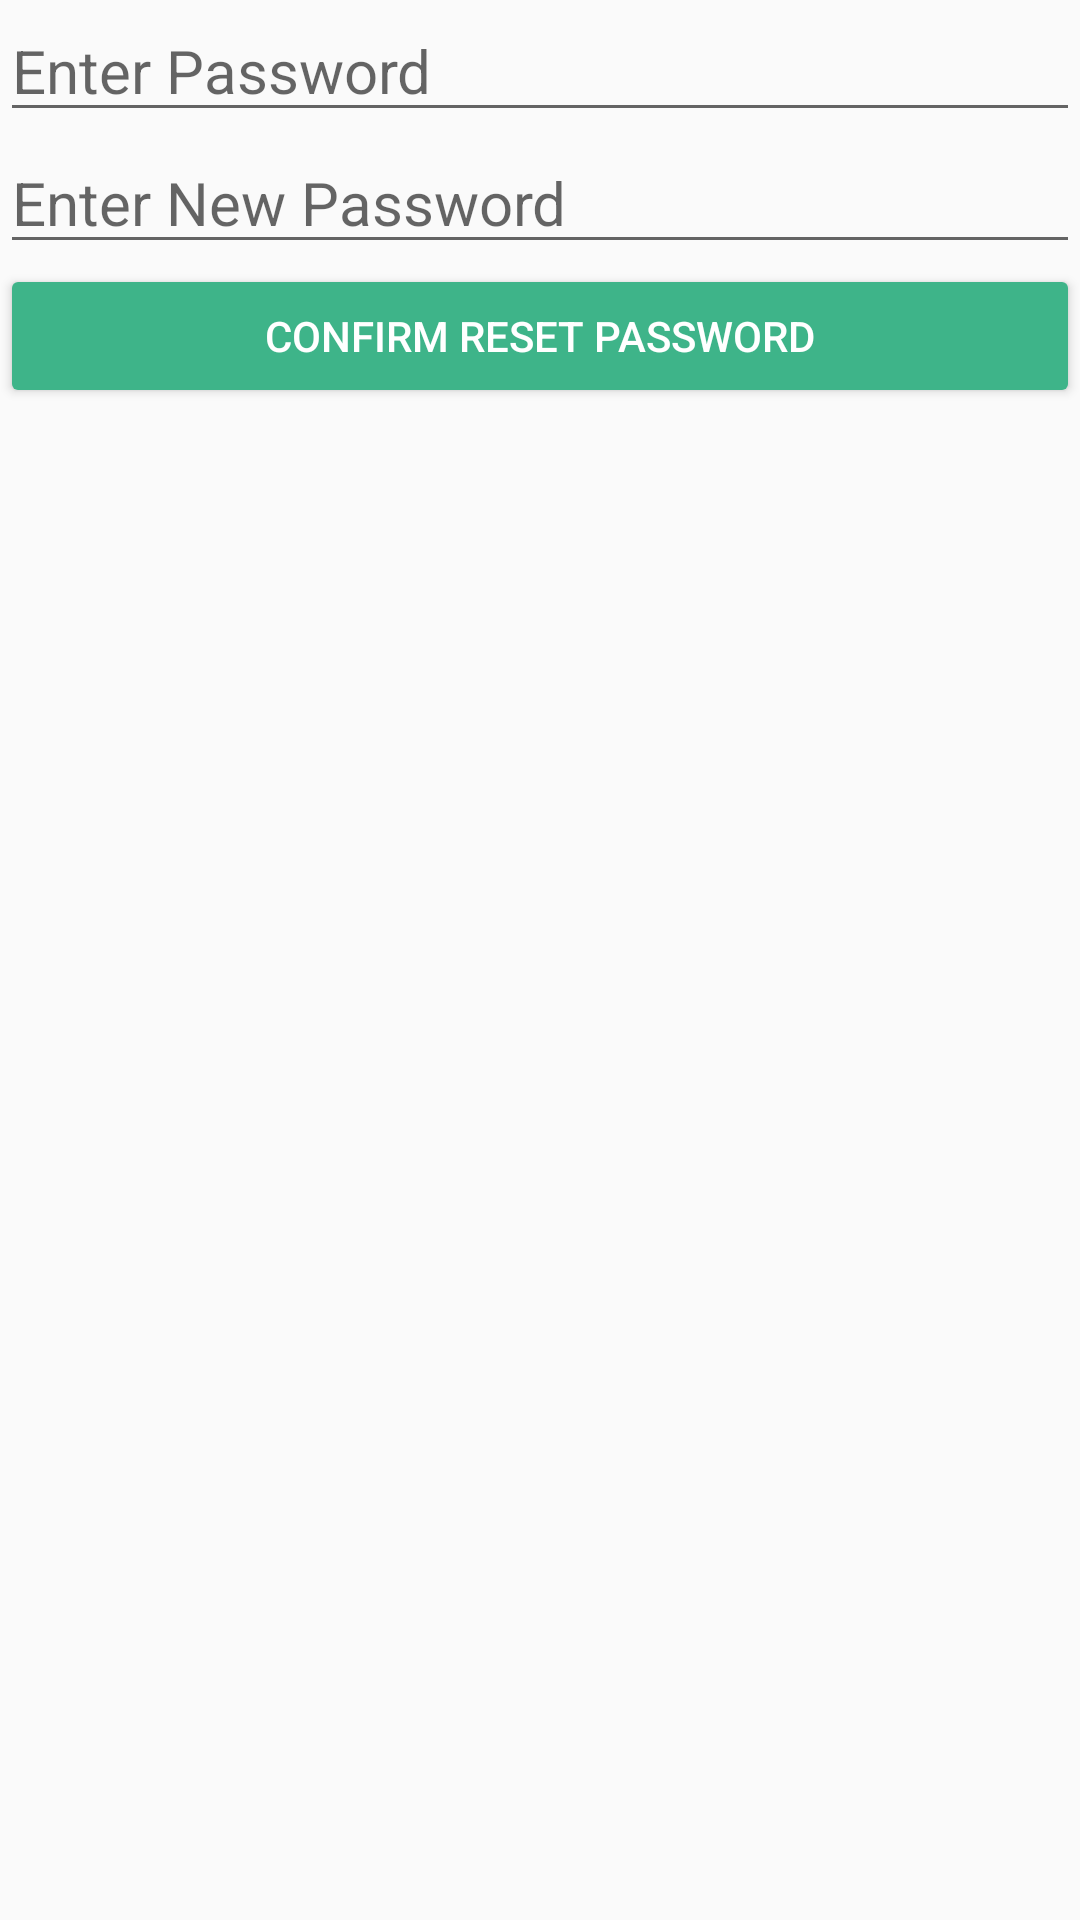

Here is an Android app screen rendered from its layout file. Give the layout XML and the strings, colors and styles it references.
<!-- AndroidManifest.xml: application theme AppTheme.BlackStatusBar -->
<!-- res/layout/activity_resetpass.xml -->
<?xml version="1.0" encoding="utf-8"?>
<LinearLayout xmlns:android="http://schemas.android.com/apk/res/android"
    android:orientation="vertical" android:layout_width="match_parent"
    android:layout_height="match_parent">

    <EditText
        android:id="@+id/etUserPass"
        android:layout_width="match_parent"
        android:layout_height="wrap_content"
        android:hint="Enter Password"
        android:inputType="textPassword"
        android:textSize="20sp" />

    <EditText
        android:id="@+id/etNewPass"
        android:layout_width="match_parent"
        android:layout_height="wrap_content"
        android:hint="Enter New Password"
        android:inputType="textPassword"
        android:textSize="20sp" />

    <Button
        android:id="@+id/resetPass2Btn"
        android:layout_width="match_parent"
        android:layout_height="wrap_content"
        android:backgroundTint="#3EB489"
        android:text="Confirm Reset Password"
        android:textColor="#FFFFFF" />

</LinearLayout>
<!-- resources referenced by this layout -->
<resources>
  <style name="AppTheme.BlackStatusBar" parent="Theme.AppCompat.Light.DarkActionBar">
          
          
          <item name="colorPrimary">#3EB489</item>
          <item name="android:statusBarColor">@color/black</item>
          <item name="actionBarSize">40dip</item>
      </style>
  <!-- not gathered from this repository: default colours our renderer supplied (Android Studio template values) -->
  <color name="black">#FF000000</color>
</resources>
